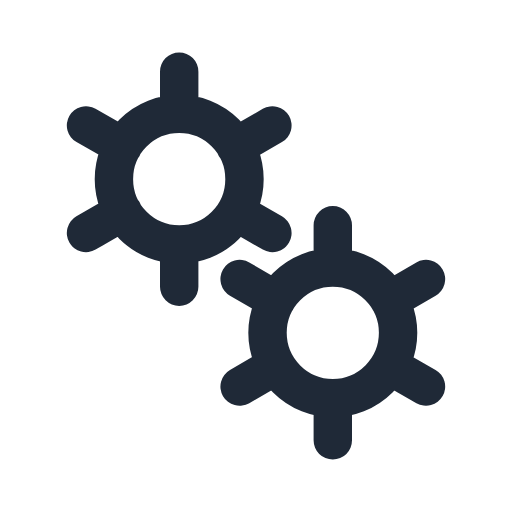
t = 0.00 s
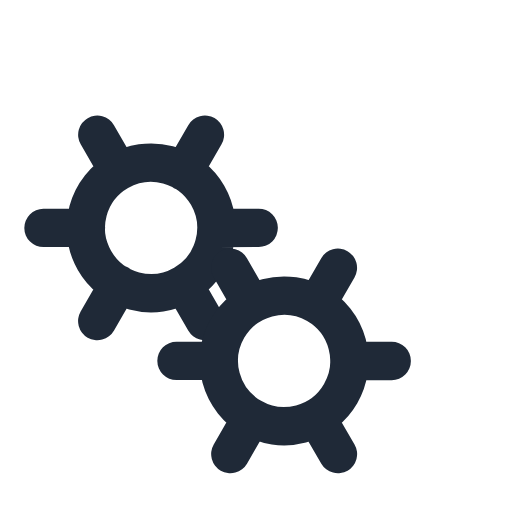
t = 0.50 s
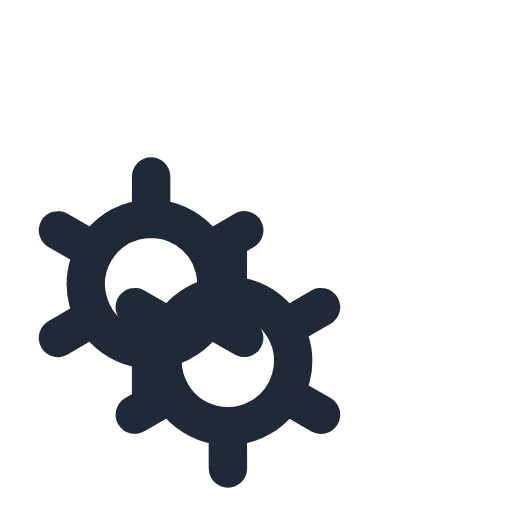
t = 1.00 s
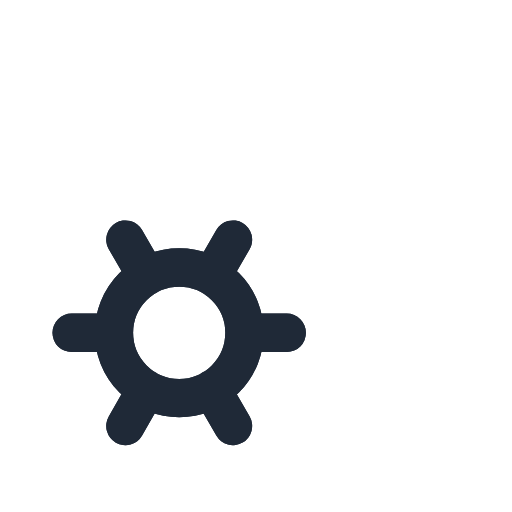
t = 1.50 s

The animated SVG that drew these frames (rendered in a browser with its animation timeline set to each time). Animation: 2 SMIL elements (animateTransform=2); one cycle of 2.00 s, repeats indefinitely.

﻿<svg xmlns='http://www.w3.org/2000/svg' viewBox='0 0 200 200'><path fill='none' d='M0 0h200v200H0z'></path><path fill='none' stroke-linecap='round' stroke='#1F2937' stroke-width='15' transform-origin='center' d='M70 95.5V112m0-84v16.5m0 0a25.5 25.5 0 1 0 0 51 25.5 25.5 0 0 0 0-51Zm36.4 4.5L92 57.3M33.6 91 48 82.7m0-25.5L33.6 49m58.5 33.8 14.3 8.2'><animateTransform type='rotate' attributeName='transform' calcMode='spline' dur='2' values='0;-120' keyTimes='0;1' keySplines='0 0 1 1' repeatCount='indefinite'></animateTransform></path><path fill='none' stroke-linecap='round' stroke='#1F2937' stroke-width='15' transform-origin='center' d='M130 155.5V172m0-84v16.5m0 0a25.5 25.5 0 1 0 0 51 25.5 25.5 0 0 0 0-51Zm36.4 4.5-14.3 8.3M93.6 151l14.3-8.3m0-25.4L93.6 109m58.5 33.8 14.3 8.2'><animateTransform type='rotate' attributeName='transform' calcMode='spline' dur='2' values='0;120' keyTimes='0;1' keySplines='0 0 1 1' repeatCount='indefinite'></animateTransform></path></svg>